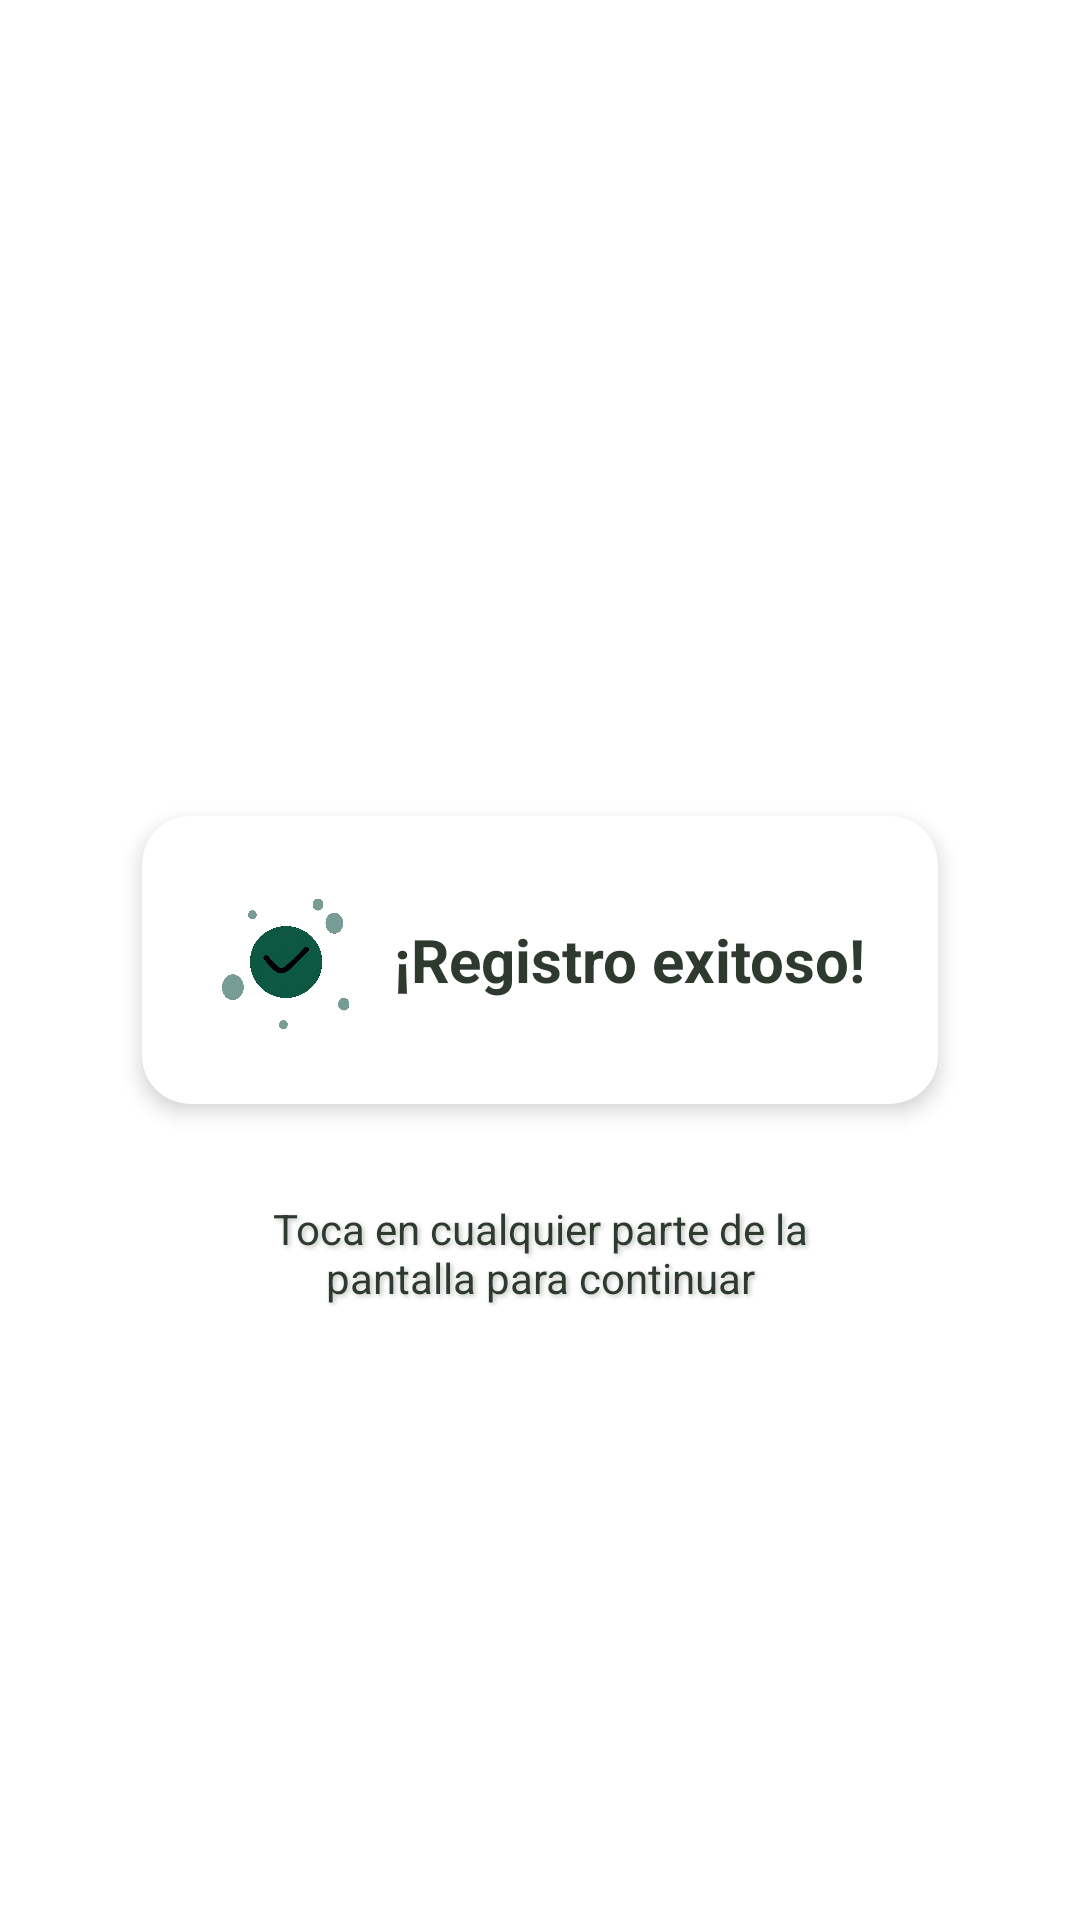

Layout XML and referenced resources for this Android screen:
<!-- AndroidManifest.xml: application theme Theme.Prueba -->
<!-- res/layout/activity_registro_exitoso.xml -->
<?xml version="1.0" encoding="utf-8"?>
<androidx.constraintlayout.widget.ConstraintLayout xmlns:android="http://schemas.android.com/apk/res/android"
    xmlns:app="http://schemas.android.com/apk/res-auto"
    xmlns:tools="http://schemas.android.com/tools"
    android:id="@+id/main"
    android:layout_width="match_parent"
    android:layout_height="match_parent"
    android:background="@android:color/white"
    tools:context=".RegistroExitosoActivity">

    
    <androidx.cardview.widget.CardView
        android:id="@+id/cardRegistro"
        android:layout_width="wrap_content"
        android:layout_height="wrap_content"
        android:layout_margin="24dp"
        android:layout_marginTop="32dp"
        app:cardBackgroundColor="@android:color/white"
        app:cardCornerRadius="16dp"
        app:cardElevation="4dp"
        app:strokeColor="#2E3A2F"
        app:strokeWidth="6dp"
        app:layout_constraintBottom_toBottomOf="parent"
        app:layout_constraintEnd_toEndOf="parent"
        app:layout_constraintStart_toStartOf="parent"
        app:layout_constraintTop_toTopOf="parent">

        <LinearLayout
            android:layout_width="wrap_content"
            android:layout_height="wrap_content"
            android:clickable="false"
            android:clipToPadding="false"
            android:gravity="center"
            android:orientation="horizontal"
            android:padding="24dp">

            
            <ImageView
                android:layout_width="48dp"
                android:layout_height="48dp"
                android:src="@drawable/reg_exitoso" />

            
            <TextView
                android:layout_width="wrap_content"
                android:layout_height="wrap_content"
                android:layout_marginStart="12dp"
                android:text="¡Registro exitoso!"
                android:textColor="#2E3A2F"
                android:textSize="20sp"
                android:textStyle="bold" />
        </LinearLayout>
    </androidx.cardview.widget.CardView>

    
    <TextView
        android:id="@+id/textContinuar"
        android:layout_width="match_parent"
        android:layout_height="wrap_content"
        android:layout_marginStart="80dp"
        android:layout_marginTop="32dp"
        android:layout_marginEnd="80dp"
        android:clickable="false"
        android:focusableInTouchMode="false"
        android:gravity="center"
        android:shadowColor="#40000000"
        android:shadowDx="2"
        android:shadowDy="2"
        android:shadowRadius="4"
        android:text="Toca en cualquier parte de la pantalla para continuar"
        android:textColor="#2E3A2F"
        android:textSize="14sp"
        android:textStyle="normal"
        app:layout_constraintEnd_toEndOf="parent"
        app:layout_constraintStart_toStartOf="parent"
        app:layout_constraintTop_toBottomOf="@+id/cardRegistro" />


</androidx.constraintlayout.widget.ConstraintLayout>
<!-- resources referenced by this layout -->
<resources>
  <!-- drawable reg_exitoso: png bitmap (drawable, 475269 bytes) -->
  <style name="Theme.Prueba" parent="Base.Theme.Prueba" />
  <style name="Base.Theme.Prueba" parent="Theme.Material3.DayNight.NoActionBar">
  
          <item name="android:backgroundTint" />
          
          
      </style>
</resources>
